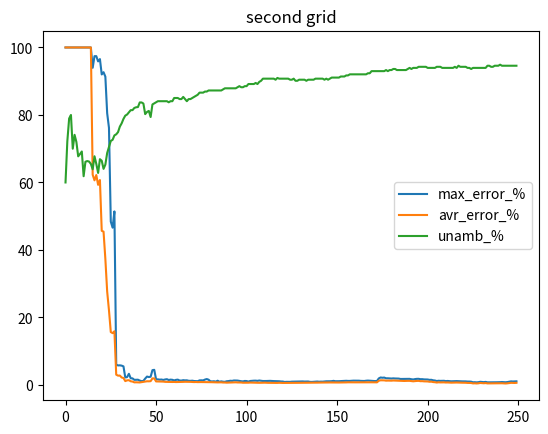

Write the Python code that produced this figure.
# max_err
# acv_err
# unamb

mqtt_max_eqq_1 =  [100,100,100,100,100,100,100,12.25,7.92,3.87,3.99,6.0,4.52,2.99,3.87,4.29,4.7,4.26,4.62,6.41,4.23,3.38,2.79,2.2,2.94,3.04,2.28,2.11,2.2,2.45,2.35,2.12,2.66,2.27,2.23,2.21,1.94,1.82,1.61,1.45,1.41,1.83,1.43,1.42,1.44,1.41,1.37,1.31,1.33,1.3,1.29,1.27,1.47,1.78,1.37,1.28,1.94,1.64,3.48,3.11,4.37,3.93,3.81,4.28,3.99,4.25,4.75,5.14,5.03,4.72,4.74,4.42,4.07,3.72,3.55,3.21,2.99,2.84,2.53,2.75,2.62,2.26,1.78,1.9,2.01,2.09,2.33,2.63,2.75,2.53,2.15,2.48,3.36,3.03,2.87,3.02,3.0,3.04,2.79,2.84,2.67,3.11,2.8,2.52,2.28,2.0,1.81,1.7,1.48,1.74,1.55,1.64,1.46,1.23,1.08,1.26,1.47,1.65,1.56,1.76,1.91,1.97,2.01,1.94,1.7,1.65,1.4,1.15,1.35,1.29,1.49,1.76,1.61,1.66,1.72,1.9,2.14,1.96,1.65,1.56,1.92,1.77,1.66,1.37,1.44,1.41,1.58,1.33,1.18,1.28,1.38,1.17,1.14,1.25,1.4,1.22,1.08,1.09,1.34,1.2,1.09,1.19,1.06,1.07,1.07,1.06,1.06,1.06,1.05,1.05,1.05,1.05,1.05,1.04,1.03,1.02,1.03,1.03,1.05,1.04,1.04,1.04,1.05,1.05,1.06,1.06,1.07,1.07,1.07,1.08,1.07,1.08,1.07,1.06,1.06,1.06,1.06,1.05,1.05,1.03,1.03,1.02,1.14,1.16,1.36,1.18,1.26,1.16,1.35,1.52,1.41,1.46,1.4,1.47,1.59,1.65,1.73,1.8,1.72,1.66,1.65,1.75,1.69,1.72,1.56,1.6,1.7,1.62,1.62,1.61,1.65,1.86,2.01,1.93,2.16,2.11,2.03,1.93,1.85,1.78,1.66,1.67,1.64,1.76,1.77,1.67,1.55,1.59,1.51,1.46]
mqtt_avr_err_1 = [100,100,100,100,100,100,100,9.232,4.548,2.572,2.592,3.512,2.89,2.27,2.606,2.616,2.754,2.502,2.6879999999999997,3.42,2.404,2.148,1.97,1.672,2.074,2.084,1.724,1.472,1.2,1.066,1.292,1.348,1.596,1.506,1.408,0.91,1.1219999999999999,1.178,1.276,0.994,0.918,1.3519999999999999,1.158,1.068,0.946,0.708,0.644,0.56,0.586,0.562,0.582,0.764,1.084,1.242,1.08,1.056,1.322,1.184,1.998,1.8299999999999998,2.394,2.212,2.112,2.338,2.206,2.322,2.4859999999999998,2.634,2.56,2.4419999999999997,2.412,2.306,2.166,2.04,1.936,1.754,1.658,1.574,1.428,1.522,1.476,1.3559999999999999,1.158,1.19,1.242,1.294,1.376,1.474,1.528,1.432,1.268,1.3960000000000001,1.786,1.656,1.616,1.654,1.6380000000000001,1.64,1.538,1.556,1.482,1.682,1.534,1.4220000000000002,1.318,1.184,1.104,1.064,0.98,1.084,0.994,1.028,0.9460000000000001,0.822,0.704,0.832,0.9440000000000001,1.026,0.99,1.068,1.134,1.17,1.182,1.144,1.03,1.014,0.912,0.786,0.872,0.848,0.942,1.066,0.992,1.016,1.048,1.1280000000000001,1.238,1.164,1.022,0.984,1.146,1.098,1.064,0.934,0.96,0.954,1.026,0.906,0.854,0.928,0.982,0.896,0.882,0.9359999999999999,1.008,0.926,0.8360000000000001,0.866,0.992,0.922,0.872,0.9179999999999999,0.8460000000000001,0.796,0.812,0.868,0.852,0.734,0.744,0.702,0.668,0.654,0.762,0.654,0.5780000000000001,0.56,0.558,0.526,0.47800000000000004,0.462,0.64,0.612,0.5640000000000001,0.5720000000000001,0.63,0.624,0.588,0.716,0.736,0.6940000000000001,0.602,0.578,0.542,0.528,0.554,0.476,0.542,0.704,0.722,0.744,0.728,0.806,0.87,0.868,0.958,0.876,0.918,0.884,0.97,1.052,1.0,1.038,1.016,1.042,1.094,1.116,1.168,1.214,1.19,1.172,1.188,1.224,1.206,1.214,1.1340000000000001,1.1660000000000001,1.196,1.172,1.178,1.174,1.186,1.276,1.3459999999999999,1.318,1.422,1.4,1.3699999999999999,1.324,1.296,1.268,1.216,1.226,1.222,1.274,1.274,1.204,1.1540000000000001,1.1640000000000001,1.1280000000000001,1.1059999999999999]
mqtt_uanmb_1 = [83.33,68.57,70.21,72.06,73.42,77.42,85.22,86.86,90.74,95.11,97.28,97.28,97.28,97.96,99.46,78.57,78.57,78.57,78.57,78.57,78.57,78.57,78.57,78.57,78.57,78.57,78.57,78.57,78.57,78.57,78.57,78.57,78.57,78.57,78.57,78.57,79.08,79.08,79.08,79.08,79.08,79.08,79.08,79.08,79.08,79.08,79.08,79.08,79.08,78.57,78.57,78.57,78.57,78.57,78.57,78.57,78.57,78.57,79.59,79.59,79.59,79.08,78.57,78.57,79.59,79.59,79.59,80.61,80.61,80.61,80.61,80.61,80.61,80.61,80.61,80.61,80.61,80.61,80.61,80.61,80.61,80.61,80.61,80.61,80.61,80.61,80.61,80.61,80.61,80.61,80.61,80.61,81.12,81.12,81.12,81.12,81.12,80.61,80.61,81.12,81.63,81.63,81.63,81.63,81.63,81.12,81.12,80.61,81.12,81.12,81.12,81.12,81.12,81.12,81.12,81.12,81.12,81.12,81.12,81.12,81.12,81.12,81.12,81.12,81.12,80.61,80.61,80.61,80.61,80.61,80.61,80.61,80.1,80.1,80.1,80.1,80.1,80.1,80.1,80.1,80.1,80.1,80.61,80.1,81.12,81.12,81.12,81.63,81.63,81.63,81.63,81.63,81.63,82.14,81.63,81.63,81.63,81.63,81.63,81.63,81.63,81.63,81.63,81.63,81.63,81.12,81.12,81.12,82.14,82.14,82.14,82.65,82.65,82.65,82.65,82.65,82.65,82.65,82.65,82.65,82.65,82.65,82.65,82.65,82.65,82.65,82.65,82.65,83.16,83.16,83.16,83.16,83.16,83.16,82.65,83.16,83.16,83.16,83.16,83.16,83.16,83.16,83.16,83.16,83.16,83.67,83.67,83.67,83.67,83.67,83.67,83.67,83.67,83.67,83.67,83.16,83.16,83.16,83.67,83.67,83.67,83.67,83.67,83.67,83.67,83.16,83.16,83.67,83.67,83.67,84.18,84.18,84.18,84.18,84.18,84.69,84.18,84.18,83.67,84.69,84.69,85.2,85.71,85.71,85.71,85.71,85.71,85.71,85.71,85.71]

mqtt_max_eqq_2 = [100,100,100,100,100,100,100,9.76,1.89,28.08,6.22,3.56,3.26,3.51,3.12,2.79,2.93,2.61,2.06,2.14,2.17,2.06,2.49,2.2,2.46,2.37,2.61,2.67,2.61,2.67,2.79,2.84,2.8,2.92,3.02,3.01,2.97,3.26,3.21,3.04,2.57,3.15,2.49,2.66,3.59,3.66,3.15,3.55,3.46,3.52,3.72,3.42,3.61,3.14,3.63,3.51,3.32,2.92,3.46,3.61,3.45,3.54,4.12,4.81,4.81,4.53,4.76,4.41,4.79,5.14,5.08,5.31,4.86,4.66,4.08,4.29,4.81,4.43,4.77,4.58,4.58,4.77,4.52,4.36,4.2,4.45,4.29,4.23,4.38,4.57,4.38,4.34,4.29,4.05,4.03,3.83,3.65,3.43,3.33,3.78,3.53,3.55,3.4,3.34,3.06,3.43,3.61,3.61,3.89,3.58,3.4,3.23,2.84,2.57,2.79,2.8,2.9,2.68,2.98,2.76,2.65,2.4,2.13,2.38,2.5,2.53,2.37,2.47,2.46,2.23,2.23,2.35,2.27,2.1,2.1,1.86,1.83,1.93,2.07,1.76,1.9,1.63,1.65,1.52,1.53,1.93,1.82,1.63,1.77,1.57,1.56,1.57,1.56,1.76,1.76,2.02,1.93,1.92,1.77,1.96,1.78,1.72,1.63,1.4,1.63,1.49,1.55,1.64,1.74,1.5,1.8,1.66,1.87,2.05,2.03,2.35,2.29,2.34,2.16,2.05,1.93,1.93,1.83,1.84,1.94,2.17,2.32,2.7,2.56,2.45,2.61,2.63,2.69,2.73,2.56,2.56,2.68,2.53,2.55,2.66,2.7,2.56,2.6,2.68,2.52,2.44,2.34,2.23,2.38,2.34,2.8,2.84,2.7,2.65,2.67,2.73,2.73,2.82,2.79,2.77,2.84,2.78,2.82,2.9,2.83,2.82,2.9,2.81,2.7,2.7,2.64,2.57,2.5,2.58,2.5,2.61,2.59,2.71,2.72,2.67,2.64,2.76,2.77,2.75,2.72,2.74,2.68,2.6,2.53,2.49]
mqtt_avr_err_2 = [ 100,100,100,100,100,100,100,6.438,0.984,9.953999999999999,3.312,2.216,1.238,1.426,1.19,1.204,1.62,1.6139999999999999,1.214,1.252,1.03,0.9480000000000001,1.4320000000000002,1.368,1.228,1.086,0.95,1.1159999999999999,1.028,1.31,1.236,1.5899999999999999,1.1139999999999999,1.25,1.354,1.462,1.9100000000000001,2.152,2.002,1.8900000000000001,1.97,2.2439999999999998,1.976,2.048,2.452,2.536,2.332,2.454,2.452,2.5060000000000002,2.552,2.366,2.294,2.24,2.436,2.46,2.316,2.064,2.32,2.422,2.328,2.314,2.548,2.846,2.856,2.7439999999999998,2.854,2.634,2.736,2.868,2.8779999999999997,2.952,2.726,2.64,2.38,2.474,2.686,2.518,2.638,2.5100000000000002,2.518,2.606,2.4699999999999998,2.37,2.284,2.426,2.346,2.3280000000000003,2.368,2.45,2.368,2.36,2.328,2.252,2.2520000000000002,2.116,2.082,1.976,1.97,2.178,2.038,2.054,2.004,1.966,1.832,2.002,2.09,2.096,2.214,2.072,1.974,1.882,1.698,1.542,1.6400000000000001,1.652,1.722,1.6059999999999999,1.746,1.6159999999999999,1.5899999999999999,1.466,1.356,1.446,1.304,1.3379999999999999,1.262,1.302,1.322,1.22,1.224,1.294,1.416,1.324,1.3439999999999999,1.248,1.22,1.256,1.3119999999999998,1.182,1.26,1.1239999999999999,1.128,1.084,1.124,1.316,1.26,1.17,1.226,1.102,1.1,1.11,1.106,1.19,1.19,1.31,1.274,1.272,1.214,1.278,1.198,1.182,1.128,1.036,1.154,1.076,1.104,1.14,1.18,1.068,1.188,1.1159999999999999,1.216,1.3179999999999998,1.296,1.438,1.412,1.42,1.34,1.286,1.232,1.228,0.996,1.002,1.054,1.164,1.24,1.402,1.342,1.294,1.3599999999999999,1.3679999999999999,1.39,1.416,1.336,1.332,1.3840000000000001,1.314,1.3439999999999999,1.398,1.42,1.368,1.3940000000000001,1.426,1.352,1.316,1.262,1.22,1.28,1.264,1.474,1.5,1.4460000000000002,1.426,1.426,1.452,1.452,1.5,1.482,1.482,1.51,1.478,1.492,1.526,1.494,1.49,1.518,1.47,1.422,1.424,1.4020000000000001,1.3659999999999999,1.328,1.364,1.324,1.3760000000000001,1.368,1.416,1.42,1.396,1.3840000000000001,1.436,1.44,1.43,1.4100000000000001,1.4180000000000001,1.4000000000000001,1.36,1.3359999999999999,1.316]
mqtt_uanmb_2 = [83.33,79.41,73.91,74.14,75.0,78.49,84.48,89.13,91.36,95.65,96.2,98.37,98.37,99.46,99.46,99.46,100.0,100.0,99.46,78.06,78.57,78.57,78.57,78.57,78.57,78.57,78.57,78.57,78.57,78.57,78.57,78.57,78.57,78.57,78.57,78.57,79.08,78.57,78.57,78.57,78.57,78.57,78.57,78.57,78.57,78.57,78.57,78.57,78.57,78.57,78.57,78.57,78.57,78.57,78.57,78.57,78.57,78.57,79.08,79.08,79.59,79.08,79.59,79.59,79.59,79.59,79.59,79.59,79.59,79.59,79.59,79.59,79.59,79.59,79.59,79.59,79.59,79.59,80.1,80.1,80.1,80.1,80.1,80.1,80.1,80.1,79.59,80.1,80.1,80.1,80.1,80.1,80.1,80.1,80.1,80.1,80.1,80.1,80.1,80.1,80.1,80.1,80.1,80.1,80.1,80.1,80.1,80.1,80.1,80.1,80.1,80.1,80.1,80.1,80.1,80.1,80.1,80.1,80.61,80.61,80.61,80.61,80.61,81.12,81.12,81.12,81.12,81.12,81.12,81.12,81.12,80.61,80.61,80.61,80.61,80.1,80.1,80.1,80.1,80.1,80.1,80.1,80.1,80.1,80.1,80.1,80.1,80.1,80.1,80.1,80.1,80.61,81.12,81.12,81.12,81.12,81.12,81.12,81.12,81.12,81.12,81.12,81.12,81.12,81.12,81.12,81.12,81.12,81.12,81.12,81.12,81.12,81.12,81.12,82.14,82.14,82.14,82.14,81.63,81.63,81.63,82.14,82.14,82.14,82.14,82.14,82.65,82.14,82.14,82.14,82.14,82.14,82.14,82.14,82.14,82.65,82.65,82.65,82.14,82.14,82.14,82.14,82.14,81.63,81.63,81.63,82.14,82.14,82.65,82.65,83.16,83.16,83.16,83.16,83.16,83.16,83.16,83.16,83.16,82.65,82.65,82.65,82.65,83.16,83.16,83.16,82.65,82.65,82.65,82.65,82.65,82.65,82.65,82.65,83.16,83.16,83.16,83.16,83.16,83.16,83.16,83.16,83.16,83.16,82.65,82.65,82.65,82.65,82.65,82.65]

second_grid_max_err1 = [100,100,100,100,100,100,100,100,100,100,100,100,100,97.43,93.46,85.46,42.15,24.14,22.72,18.37,17.29,19.52,19.32,16.22,16.41,16.87,16.86,17.05,17.1,17.31,17.2,0.74,0.71,0.77,0.8,0.63,0.65,0.71,0.68,0.75,0.69,0.78,0.6,0.64,0.73,0.72,4.92,4.59,4.53,4.55,4.47,1.28,1.46,1.39,1.57,2.48,2.47,2.08,2.1,1.9,1.14,1.28,0.89,0.94,5.16,5.21,5.2,5.16,5.15,5.48,4.9,4.84,4.91,5.14,5.11,5.15,5.15,5.1,5.37,5.36,5.31,5.27,5.32,5.27,5.21,5.22,5.17,5.19,5.15,5.14,5.11,5.25,5.2,5.4,5.39,5.34,5.36,5.29,5.29,5.28,5.29,0.47,0.46,0.46,0.41,0.41,0.43,0.38,0.39,0.42,0.41,0.42,0.46,0.41,0.4,0.43,0.53,0.48,0.51,0.55,0.52,0.61,0.45,0.47,0.47,0.3,0.26,0.31,0.4,0.33,0.24,0.27,0.2,0.27,0.21,0.28,0.3,0.36,0.42,0.34,0.5,0.65,0.57,0.44,0.62,0.7,0.69,0.61,0.49,0.46,0.55,0.47,0.4,0.43,0.49,0.41,0.41,0.4,0.43,0.35,0.33,0.39,0.46,0.48,0.51,0.57,0.49,0.61,0.58,0.6,0.57,0.48,0.65,0.54,0.52,0.57,0.62,0.57,0.75,0.72,0.65,0.66,0.6,0.55,0.52,0.48,0.49,0.54,0.52,0.51,0.55,0.4,0.37,0.38,0.48,0.65,0.67,0.64,0.67,0.64,0.66,0.78,0.69,0.64,0.63,0.55,0.53,0.61,0.59,0.56,0.56,0.57,0.58,0.64,0.57,0.6,0.7,0.64,0.5,0.48,0.41,0.41,0.47,0.45,0.45,0.42,0.33,0.36,0.37,0.4,0.39,0.35,0.34,0.36,0.31,0.34,0.35,0.32,0.41,0.46,0.4,0.41,0.43,0.39,0.34,0.41,0.48,0.54,0.43,0.37]
second_grid_avr_err_1 = [100,100,100,100,100,100,100,100,100,100,100,100,100,66.4425,58.0325,40.832499999999996,20.5425,10.545,10.945,10.030000000000001,7.035,10.91,10.6475,5.755,5.78,6.0075,5.4275,5.455,5.4350000000000005,5.52,5.6325,0.5825,0.5625,0.495,0.5225,0.505,0.5,0.5125,0.47750000000000004,0.51,0.51,0.4625,0.355,0.34500000000000003,0.4025,0.4025,1.765,1.8175,1.74,1.6075,1.6375,0.84,0.8825,0.8674999999999999,0.895,1.19,1.165,1.0050000000000001,1.02,0.9375,0.6375,0.7050000000000001,0.5125,0.53,1.8,1.7575,1.6975,1.625,1.7125000000000001,1.7950000000000002,1.705,1.665,1.53,1.5725,1.5550000000000002,1.51,1.52,1.4849999999999999,1.47,1.435,1.4224999999999999,1.4175,1.4075,1.3975,1.41,1.3975,1.365,1.4025,1.3900000000000001,1.3824999999999998,1.35,1.46,1.4200000000000002,1.4975,1.4874999999999998,1.4575,1.4575,1.4425000000000001,1.4575,1.4375,1.485,0.3075,0.3325,0.33,0.2475,0.265,0.31,0.2325,0.2625,0.27,0.24,0.2625,0.315,0.22,0.2225,0.3075,0.355,0.3175,0.325,0.3325,0.315,0.335,0.2625,0.2675,0.2675,0.19,0.1675,0.185,0.21000000000000002,0.195,0.16999999999999998,0.175,0.1575,0.17,0.165,0.17,0.18,0.19,0.1925,0.17250000000000001,0.24,0.335,0.3125,0.23500000000000001,0.3075,0.3325,0.33999999999999997,0.28,0.24,0.20500000000000002,0.24000000000000002,0.2025,0.1875,0.185,0.1875,0.16749999999999998,0.1825,0.1875,0.1925,0.1825,0.185,0.20750000000000002,0.2275,0.235,0.255,0.27999999999999997,0.2575,0.3275,0.295,0.3075,0.3025,0.26,0.3525,0.29000000000000004,0.2775,0.2975,0.315,0.26999999999999996,0.35250000000000004,0.33749999999999997,0.28750000000000003,0.28500000000000003,0.265,0.24500000000000002,0.2275,0.21,0.2175,0.2275,0.2325,0.23500000000000001,0.24250000000000002,0.21500000000000002,0.2075,0.1975,0.21,0.2975,0.315,0.3075,0.315,0.3075,0.3275,0.3775,0.33249999999999996,0.3275,0.315,0.28500000000000003,0.275,0.3125,0.2975,0.2725,0.2725,0.285,0.27249999999999996,0.325,0.2925,0.3075,0.3475,0.32,0.255,0.245,0.215,0.2225,0.22999999999999998,0.2225,0.2225,0.21,0.1925,0.185,0.195,0.22,0.2075,0.1825,0.1875,0.1925,0.175,0.185,0.1825,0.175,0.195,0.20750000000000002,0.185,0.1975,0.21,0.195,0.17750000000000002,0.19499999999999998,0.2225,0.24000000000000002,0.20249999999999999,0.195]
second_grid_unamb_1 = [60.0,77.78,71.05,76.36,73.61,79.07,70.43,66.67,74.12,66.85,71.2,71.01,71.75,70.28,67.55,70.8,73.08,72.88,74.51,76.22,76.43,78.83,79.8,79.94,80.78,81.43,82.74,82.74,83.06,84.04,84.08,85.02,85.03,85.34,85.99,85.67,85.67,86.32,84.08,84.39,88.85,87.95,85.67,85.67,85.67,86.62,86.94,86.94,87.26,87.26,87.58,87.9,87.9,88.22,88.54,88.54,88.54,88.85,88.85,88.85,88.85,88.85,88.85,89.17,89.49,89.49,89.49,89.49,89.81,90.13,90.45,90.45,90.45,90.45,90.45,90.45,90.45,90.45,90.45,90.45,90.45,90.13,88.51,90.45,90.45,90.45,90.45,90.45,90.45,90.45,90.45,90.45,90.45,90.76,90.76,90.45,91.28,91.08,91.08,91.08,91.08,91.08,90.76,91.08,91.08,91.08,91.08,91.4,91.4,91.4,91.4,91.4,91.4,91.4,91.4,91.4,91.08,91.08,91.08,91.08,91.4,91.4,91.72,91.72,91.72,91.72,91.72,91.72,92.04,92.04,92.36,92.04,92.04,92.04,92.36,92.04,92.04,92.04,92.04,92.68,92.68,92.36,92.68,92.68,92.68,92.68,92.68,92.68,92.68,92.68,92.68,92.68,92.36,90.74,92.68,92.99,92.99,92.99,92.99,92.99,92.68,92.99,93.31,93.31,93.31,93.31,92.99,92.99,92.99,92.99,92.68,92.99,92.68,92.68,91.36,92.68,92.68,92.68,92.68,92.68,92.68,92.68,92.36,92.36,92.68,92.99,92.68,92.99,92.99,92.99,92.99,92.99,92.99,93.31,92.99,93.31,93.31,93.31,93.31,92.99,93.31,93.31,93.31,93.63,93.63,93.63,93.31,93.63,93.95,93.95,93.95,94.27,94.27,94.27,93.95,94.27,94.27,94.59,94.59,94.59,94.59,94.59,94.59,94.59,94.27,94.27,94.27,94.27,94.27,94.59,94.59,94.59,94.59,94.59,94.9,94.59,94.59,94.59,94.59,94.59,94.59,94.59,94.59,94.59,94.9,94.9,94.9,94.9,94.9,94.9]

second_grid_max_err_2 = [100,100,100,100,100,100,100,100,100,100,100,100,100,100,100,93.98,97.43,97.43,95.88,96.56,92.01,92.67,91.36,80.52,76.18,48.4,46.6,51.42,6.01,5.78,5.81,5.72,5.5,2.22,2.32,3.3,1.98,1.94,1.51,1.53,1.55,1.29,1.12,1.2,1.89,2.48,2.34,2.43,4.38,4.48,1.67,1.65,1.57,1.6,1.48,1.62,1.7,1.46,1.57,1.52,1.33,1.5,1.57,1.31,1.29,1.41,1.35,1.37,1.23,1.21,1.26,1.16,1.12,1.11,1.35,1.37,1.34,1.59,1.74,1.55,1.07,1.05,1.09,0.98,1.25,0.94,1.06,0.96,0.92,1.09,1.14,1.24,1.2,1.32,1.31,1.29,1.18,1.1,1.05,1.18,1.15,0.99,1.17,1.23,1.26,1.27,1.21,1.31,1.24,1.16,1.15,1.17,1.2,1.21,1.16,1.14,1.13,1.12,1.09,1.02,1.01,0.88,0.92,0.9,0.91,0.97,0.98,0.97,0.97,0.99,1.0,1.04,1.0,1.02,1.02,0.91,0.89,0.92,0.96,1.01,0.95,0.98,0.97,1.04,1.08,1.08,1.09,1.12,1.21,1.1,1.09,1.11,1.14,1.14,1.19,1.23,1.19,1.19,1.24,1.27,1.28,1.26,1.26,1.2,1.2,1.17,1.25,1.29,1.25,1.21,1.19,1.14,1.18,1.93,2.21,2.13,2.18,1.97,1.97,1.93,1.9,1.95,1.91,1.91,1.88,1.77,1.77,1.75,1.77,1.78,1.8,1.69,1.62,1.73,1.8,1.81,1.7,1.71,1.64,1.63,1.61,1.5,1.52,1.37,1.31,1.16,1.24,1.2,1.23,1.23,1.13,1.18,1.13,1.08,1.11,1.12,1.14,1.11,1.05,1.06,1.06,1.05,1.0,1.0,0.96,0.79,0.81,0.76,0.81,0.93,0.89,0.83,0.9,0.77,0.78,0.81,0.78,0.84,0.79,0.79,0.82,0.86,0.83,0.79,0.85,0.96,1.06,1.02,1.03,1.07]
second_grid_avr_err_2 = [100,100,100,100,100,100,100,100,100,100,100,100,100,100,100,62.2975,60.6325,62.205000000000005,59.2925,60.722500000000004,45.675,45.425,37.335,27.685,22.1,15.67,15.345,15.9075,3.045,2.7525,2.7849999999999997,2.1999999999999997,2.06,1.1400000000000001,1.355,1.4024999999999999,1.0825,1.0025,0.765,0.7825,0.765,0.74,0.835,0.9025,0.9975,1.0875,1.0725,1.115,1.9275,1.9400000000000002,1.0425,1.03,1.0025,1.0125,0.9924999999999999,0.9175,0.9149999999999999,0.8925,0.87,0.875,0.8925,0.855,0.8625,0.875,0.9,0.9099999999999999,0.9375,0.93,0.9175,0.91,0.8674999999999999,0.85,0.8700000000000001,0.8350000000000001,0.855,0.8525,0.8475,0.8675,0.845,0.81,0.8025,0.8075,0.7775000000000001,0.77,0.7525000000000001,0.775,0.775,0.7175,0.7175,0.675,0.7,0.7375,0.7275,0.78,0.7775,0.735,0.7425,0.72,0.6525,0.65,0.6749999999999999,0.665,0.705,0.6849999999999999,0.645,0.625,0.6175,0.6325,0.6275000000000001,0.655,0.6725,0.64,0.625,0.6125,0.595,0.6,0.6074999999999999,0.605,0.6375000000000001,0.6,0.5925,0.6,0.6224999999999999,0.6074999999999999,0.6275,0.6475,0.6575,0.66,0.67,0.645,0.635,0.6375,0.64,0.64,0.6425,0.6575,0.6799999999999999,0.6575,0.6699999999999999,0.6825,0.7050000000000001,0.7025,0.6925,0.715,0.73,0.725,0.7325,0.7275,0.7374999999999999,0.7175,0.7275,0.7175,0.7374999999999999,0.7374999999999999,0.74,0.7525,0.7825,0.7725,0.7875,0.7825,0.77,0.775,0.77,0.7725,0.78,0.77,0.7675,0.7925,0.8,0.785,0.78,0.7775,0.77,1.2425,1.3775,1.3575,1.3575,1.265,1.2874999999999999,1.2725,1.2625,1.3125,1.29,1.2974999999999999,1.2775,1.19,1.1875,1.1775,1.205,1.215,1.215,1.1475,1.0775000000000001,1.1475,1.19,1.205,1.1125,1.125,1.0625,1.0374999999999999,1.03,0.9425,0.9700000000000001,0.855,0.8075,0.71,0.78,0.75,0.7725,0.7675,0.72,0.7324999999999999,0.695,0.6725,0.7000000000000001,0.7025,0.7175,0.6900000000000001,0.6625,0.6625,0.6575,0.6475,0.6025,0.6,0.58,0.46,0.485,0.44,0.48,0.5875,0.5575,0.5,0.55,0.455,0.4625,0.485,0.46,0.51,0.4625,0.475,0.4875,0.5,0.47,0.4325,0.4775,0.56,0.625,0.595,0.5875,0.625]
second_grid_unamb_2 = [60.0,72.22,78.95,80.0,70.0,74.12,72.0,67.74,68.42,69.18,61.85,66.14,66.34,66.2,65.49,63.9,67.77,65.49,62.83,66.9,66.43,64.03,65.29,68.73,70.57,72.31,72.64,73.94,74.27,74.92,76.55,77.52,78.83,79.8,80.13,80.78,81.43,81.43,82.08,82.28,82.35,83.71,83.71,83.39,80.25,80.89,81.21,79.39,83.12,83.44,83.76,84.08,84.08,84.08,84.08,84.08,84.08,83.76,84.08,84.08,85.03,85.03,85.03,84.71,84.71,85.35,84.71,84.08,84.71,84.71,85.03,85.35,85.67,85.99,86.62,86.62,86.62,86.94,86.94,87.26,87.26,87.26,87.26,87.26,87.26,87.26,87.26,87.58,87.9,87.9,87.9,87.9,87.9,87.9,87.9,88.22,88.54,88.22,88.22,88.54,88.54,89.17,89.17,89.17,89.17,89.49,89.17,89.81,90.13,90.76,90.76,90.76,90.76,90.76,90.76,90.76,90.45,90.97,90.76,90.76,90.76,90.76,90.76,90.76,90.45,90.45,90.76,90.13,90.13,90.45,90.45,90.45,90.45,90.13,90.45,90.45,90.45,90.45,90.76,90.76,90.76,90.76,90.76,90.45,90.76,90.45,90.76,91.08,91.08,91.08,91.08,91.08,91.4,91.4,91.4,91.72,91.72,92.04,92.04,92.04,92.04,92.04,92.04,92.04,92.04,92.04,92.04,92.36,92.36,92.99,92.99,92.99,92.99,92.99,92.99,92.99,92.99,93.31,92.99,93.31,93.31,93.63,93.63,93.31,93.31,93.31,93.31,93.31,93.31,93.63,93.95,93.63,93.95,93.95,93.95,94.27,94.27,94.27,94.27,94.27,93.95,93.95,93.95,93.95,93.95,94.27,94.27,94.27,93.95,93.95,93.95,93.95,93.95,93.95,93.95,94.27,93.95,94.59,94.27,94.27,94.27,94.27,93.95,93.95,93.63,93.95,93.95,93.95,93.95,93.95,93.95,93.95,93.95,94.59,94.59,94.27,94.27,94.59,94.59,94.59,94.9,94.59,94.59,94.59,94.59,94.59,94.59,94.59,94.59,94.59]


second_grid_max_err_3 = [100,100,100,100,100,100,100,100,100,100,100,100,100,100,100,100,100,100,100,100,90.41,90.74,90.48,68.35,37.94,65.4,27.09,16.96,17.02,18.25,18.23,17.02,29.13,29.3,28.79,28.39,26.64,26.0,74.46,74.61,70.84,71.09,71.1,71.65,71.52,71.42,71.42,72.93,72.56,72.46,84.49,84.49,84.59,84.6,84.69,84.69,4.43,4.47,4.45,4.43,4.33,4.37,4.44,4.76,5.19,5.14,5.39,5.61,5.62,5.49,5.34,5.33,5.46,5.47,5.67,5.54,5.58,5.51,5.44,5.59,5.42,4.73,4.66,4.72,4.69,4.64,4.79,4.76,5.11,5.35,5.82,5.73,5.55,5.57,5.57,5.66,5.65,6.26,6.26,6.33,6.25,6.2,6.11,6.11,6.32,6.15,6.13,6.12,6.14,6.13,6.18,6.18,5.83,5.94,5.94,5.98,6.0,6.03,6.02,6.21,6.15,5.64,5.61,6.1,6.1,6.06,6.11,6.26,6.14,6.07,6.01,5.92,5.93,5.95,5.94,5.83,5.33,5.21,5.25,5.15,5.07,5.13,5.21,5.22,5.25,5.2,5.25,5.27,5.24,5.5,5.49,5.56,5.04,5.09,4.63,4.63,4.59,4.6,4.79,4.73,4.29,4.33,4.33,4.55,4.51,4.51,4.47,4.91,4.96,5.02,5.25,5.25,5.35,5.34,5.36,5.32,5.37,5.34,5.42,5.41,5.4,5.4,5.76,4.84,4.81,4.94,4.94,5.12,5.06,5.01,5.08,5.12,5.07,5.26,5.5,5.5,5.55,5.36,5.4,5.42,5.41,5.0,4.95,4.96,5.02,5.08,5.04,5.22,5.23,5.24,5.47,5.09,5.02,5.05,5.04,4.87,5.16,5.18,5.2,5.28,5.26,5.26,5.61,5.65,5.62,5.6,5.65,5.66,5.63,5.27,5.23,5.28,5.25,5.23,5.12,2.27,2.28,5.17,5.21,5.17,2.32,2.58,5.44,2.62,2.64,2.71,2.66,2.63,2.64,2.6]
second_grid_avr_err_3 = [100,100,100,100,100,100,100,100,100,100,100,100,100,100,100,100,100,100,100,100,58.4325,58.6325,58.385000000000005,28.154999999999998,22.125,25.87,13.1875,8.6725,8.215,8.55,9.5825,10.004999999999999,13.0275,13.2925,13.225,13.1675,12.93,12.81,28.014999999999997,28.015,23.8675,23.810000000000002,23.81,23.9025,23.91,23.9175,23.875,24.26,24.3075,24.287499999999998,25.6775,25.645,25.905,25.9425,26.115,26.0975,1.6175,1.755,1.725,1.7274999999999998,1.6775,1.67,1.6775,1.8125,1.965,1.9324999999999999,1.9974999999999998,2.0575,2.035,1.9775,1.9275,2.0275,2.18,2.1375,2.1975,2.13,2.1475,2.135,2.0975,2.2525,2.185,1.9075000000000002,1.8525,1.91,1.8825,1.8575,2.095,2.05,2.1575,2.2475,2.5975,2.5375,2.4625,2.4675000000000002,2.4425,2.4625,2.5100000000000002,2.7175,2.7275,2.835,2.8175,2.765,2.725,2.785,2.845,2.755,2.7425,2.73,2.7925,2.77,2.7575,2.7475,2.605,2.7275,2.7175000000000002,2.73,2.735,2.7225,2.8,2.8575,2.8325,2.6275,2.5875,2.7025,2.6875,2.655,2.6425,2.6875,2.6375,2.5925000000000002,2.53,2.48,2.4475,2.45,2.4475000000000002,2.375,2.1875,2.105,2.12,2.1475,2.1,2.1,2.1075,2.0925,2.09,2.075,2.0925,2.0974999999999997,2.095,2.2325,2.2225,2.21,2.015,2.0225,1.795,1.7875,1.765,1.7574999999999998,1.8225,1.8,1.615,1.725,1.71,1.8225,1.7874999999999999,1.7525,1.7325,1.8425,1.8475,1.9075,1.975,1.965,1.9725,1.945,1.945,1.98,1.97,1.9575,2.0425,2.0225,2.025,2.025,2.105,1.7675,1.75,1.7775,1.7750000000000001,1.8050000000000002,1.78,1.7625,1.7850000000000001,1.81,1.8025,1.8775,1.965,1.9925,1.97,1.9175,1.935,1.9625,1.9525000000000001,1.805,1.7875,1.825,1.8074999999999999,1.86,1.805,1.89,1.8875000000000002,1.875,1.9575,1.8175,1.795,1.8599999999999999,1.855,1.7850000000000001,1.87,1.8624999999999998,1.8625,1.8775,1.8525,1.8625,2.0,2.025,2.0225,2.0425,2.0575,2.0625,2.0675,1.9574999999999998,1.9475,1.9725000000000001,1.96,1.9725000000000001,1.9525000000000001,1.0675000000000001,1.1,2.0125,2.0,1.9925,1.055,1.1300000000000001,2.035,1.1525,1.115,1.165,1.095,1.1025,1.1125,1.09]
second_grid_unamb_3 = [60.0,66.67,70.27,80.0,79.03,66.67,65.71,69.64,65.0,67.11,66.29,68.62,67.01,71.92,71.5,67.86,64.71,64.9,63.89,65.64,63.91,68.42,67.15,65.87,68.23,66.67,68.95,70.92,73.62,75.24,75.9,77.2,77.2,77.52,77.52,78.18,78.5,79.8,80.13,81.11,81.76,81.76,82.41,83.06,83.71,84.36,84.04,83.39,83.71,84.04,84.69,85.02,85.02,85.02,84.69,85.34,85.34,85.99,85.99,85.99,85.99,85.99,86.32,86.64,86.97,87.3,87.3,84.08,84.39,84.39,84.39,84.08,84.08,84.08,84.08,84.08,85.03,85.03,85.03,85.35,85.35,85.35,85.35,85.99,85.99,86.31,86.62,86.62,86.62,86.62,86.62,86.94,86.94,86.94,86.94,87.58,87.58,87.9,87.9,87.9,87.9,87.9,88.22,88.22,88.54,88.54,88.22,88.54,88.54,88.85,88.85,88.85,89.17,89.17,89.49,89.49,89.49,89.81,89.81,89.81,89.81,89.81,89.81,89.81,89.81,90.13,89.81,89.81,89.81,89.81,89.81,89.81,90.13,90.13,90.13,90.13,90.13,90.13,90.45,90.45,90.45,90.45,90.45,90.45,90.45,90.45,90.45,90.45,90.76,90.76,90.76,90.76,90.76,90.76,91.08,91.08,91.08,91.08,91.08,91.08,91.08,91.08,91.08,91.08,91.08,91.08,91.08,91.08,91.08,90.76,90.45,88.54,90.76,91.08,91.08,91.08,91.08,91.08,91.08,91.08,91.4,91.4,91.4,91.72,91.72,91.72,91.72,91.72,91.72,91.72,91.72,91.72,91.4,91.4,91.4,91.72,91.72,91.72,91.72,91.4,91.4,91.4,91.4,91.4,91.4,91.4,91.4,91.4,91.4,91.4,91.4,91.4,91.72,91.72,91.72,92.04,91.72,91.72,91.72,92.04,92.04,92.04,92.04,92.04,92.04,92.04,92.04,92.04,92.04,92.04,92.04,92.04,92.04,92.04,92.36,92.68,92.36,92.36,92.36,92.99,92.68,92.36,92.99,92.99,93.31,93.31,93.31,93.31,93.31,92.99]


second_grid_max_err_mdp_1 = [100,100,100,100,100,100,100,100,100,100,100,100,100,100,100,100,100,100,100,100,100,100,100,100,100,97.43,97.43,90.84,62.94,62.91,63.98,66.71,66.64,40.93,43.14,43.75,22.0,80.76,83.9,84.84,84.59,83.99,84.62,84.17,85.44,85.34,85.27,79.08,79.17,43.98,37.44,6.73,5.35,3.82,2.69,2.36,2.24,50.86,50.78,57.36,2.49,2.37,2.35,2.22,1.99,70.4,70.51,70.85,1.45,1.34,1.49,1.65,1.47,1.34,1.31,1.22,1.26,1.44,1.47,1.48,1.73,1.83,2.03,1.6,1.47,1.71,1.42,1.21,1.08,1.64,1.37,1.28,2.32,2.64,2.47,2.45,2.23,31.97,32.27,32.15,33.57,33.67,84.09,84.12,84.31,84.35,84.31,84.3,85.35,85.36,85.36,85.36,85.37,85.37,85.37,85.37,85.35,84.36,84.38,84.38,84.38,84.31,84.31,84.27,0.93,29.5,29.61,29.61,28.77,28.43,28.53,28.35,28.21,1.36,1.43,1.44,1.39,6.22,6.22,6.19,6.13,6.02,6.02,5.93,5.89,5.9,5.88,5.89,5.94,5.94,5.91,6.02,5.98,5.96,5.88,5.89,5.82,5.77,5.77,5.77,5.76,5.76,5.8,5.76,5.72,5.74,5.73,5.71,5.72,5.7,5.63,5.68,5.62,5.56,5.53,5.56,5.55,5.49,5.5,5.39,5.28,5.31,5.28,5.69,5.71,5.67,5.65,5.65,5.54,5.44,5.35,5.31,5.32,5.27,5.24,5.2,5.16,5.48,5.47,5.51,5.54,5.49,5.51,5.47,5.49,5.42,5.37,5.38,5.35,5.28,5.26,5.25,5.23,5.2,5.24,5.18,5.19,5.18,5.16,5.14,5.13,5.08,5.06,5.04,5.01,5.0,4.97,4.96,4.95,5.24,5.23,5.18,5.16,5.09,5.06,5.01,5.04,5.03,5.05,5.37,5.35,5.3,5.28,5.31,5.33,5.31,5.27,5.31,5.66,5.66]
second_grid_avr_err_mdp_1 = [100,100,100,100,100,100,100,100,100,100,100,100,100,100,100,100,100,100,100,100,100,100,100,100,100,63.3325,65.7775,54.9275,23.9625,25.217499999999998,32.199999999999996,35.4375,29.517500000000002,23.5125,21.87,22.445,12.545,27.425,25.8425,27.2275,32.205,29.0325,32.825,32.2825,31.4275,30.295,30.2025,27.37,27.4775,14.165,12.7975,3.3625,2.9425,2.3525,1.8025,1.5325,1.6675,14.0725,14.17,15.655,2.065,1.585,1.57,1.57,1.175,17.990000000000002,18.1125,18.07,1.035,0.9875,1.0325,1.0975,1.055,0.92,0.8624999999999999,0.78,0.89,1.0175,1.095,1.12,1.3775,1.3725,1.56,0.725,0.6025,0.6325,0.6,0.585,0.5575,0.6475,0.5225000000000001,0.4975,0.7525,0.8575,0.8350000000000001,0.8475,0.78,8.219999999999999,8.315000000000001,8.3325,8.6425,11.11,24.5,24.5975,24.657500000000002,24.7425,24.68,24.6575,25.325,25.4125,25.482499999999998,25.5325,25.565,25.4475,25.477500000000003,25.545,25.32,24.7625,24.805,24.862499999999997,24.8475,24.68,24.69,24.732499999999998,0.47000000000000003,7.5975,7.625,7.6225,7.415,7.545,7.5600000000000005,7.550000000000001,7.49,0.74,0.73,0.7175,0.745,2.205,2.2375,2.27,2.275,2.2475,2.2175,2.255,2.2375,2.2375000000000003,2.225,2.205,2.1975000000000002,2.1825,2.255,2.3625,2.3475,2.3475,2.2875,2.3175,2.39,2.36,2.3325,2.295,2.3375,2.35,2.3575,2.36,2.3125,2.3425000000000002,2.42,2.3375,2.33,2.27,2.23,2.1475,2.1575,2.1475,2.17,2.1174999999999997,2.105,2.1,2.09,2.1075,2.1350000000000002,2.1125,2.1325000000000003,2.215,2.1875,2.26,2.2725,2.2125,2.2,2.21,2.1625,2.155,2.12,2.08,2.0925000000000002,2.0775,2.095,2.15,2.185,2.1774999999999998,2.205,2.21,2.2125,2.2675,2.2,2.18,2.15,2.13,2.15,2.1075,2.0875,2.12,2.14,2.1175,2.1075,2.1525,2.185,2.1799999999999997,2.1675,2.19,2.215,2.2475,2.2475,2.2225,2.21,2.1925,2.1925,2.185,2.1975000000000002,2.245,2.2975000000000003,2.2625,2.2825,2.2975,2.3375,2.3024999999999998,2.2575,2.2775,2.3,2.365,2.38,2.3674999999999997,2.3875,2.3449999999999998,2.305,2.3125,2.3049999999999997,2.2475,2.2875,2.3225000000000002]
second_grid_unamb_mdp_1 = [80.0,74.29,77.59,82.28,72.28,73.83,69.84,72.54,70.2,75.62,77.5,79.04,75.28,58.46,62.56,65.2,71.81,73.68,75.95,74.39,73.18,74.55,68.44,73.31,74.78,75.7,70.35,68.13,71.83,72.03,73.4,73.22,76.6,75.23,75.69,76.59,77.1,76.51,77.85,76.79,71.01,76.29,79.57,80.86,80.0,79.92,81.42,77.44,78.46,79.47,80.28,80.89,81.5,82.11,82.32,82.52,83.13,83.54,83.94,84.96,85.16,85.57,86.38,86.99,86.59,86.99,86.99,86.14,86.55,86.75,87.15,87.15,88.15,88.35,88.35,88.55,88.76,88.76,89.16,89.36,89.38,89.78,90.18,90.38,90.58,90.58,90.58,90.58,90.98,91.38,91.58,91.58,89.88,90.08,90.28,91.07,91.07,91.07,91.27,91.67,91.67,87.52,87.52,88.11,88.11,88.11,88.11,88.3,88.5,88.5,88.69,88.69,89.11,89.3,88.91,88.91,89.3,89.3,89.3,89.3,89.3,89.3,89.3,89.3,89.3,89.3,89.69,89.69,90.08,90.08,90.08,90.08,90.08,90.08,90.08,90.08,90.08,90.08,90.08,90.27,90.27,90.66,86.83,87.02,87.21,87.4,87.6,87.98,88.17,88.17,87.98,88.17,88.17,88.17,88.36,88.55,88.55,88.55,88.55,88.55,88.55,88.74,88.74,88.55,88.74,88.74,89.12,89.12,89.12,89.5,89.5,89.5,89.31,89.31,89.31,89.31,89.31,89.31,89.31,89.31,89.31,89.5,89.5,89.69,89.89,89.69,89.69,89.69,89.69,89.69,89.69,89.69,89.69,89.89,89.89,89.89,89.89,89.89,89.89,89.89,89.89,89.89,92.37,92.61,92.61,92.61,92.61,92.61,92.61,92.61,92.61,92.61,92.8,92.8,92.8,92.8,93.0,93.0,93.0,93.0,93.0,93.0,93.0,93.0,93.0,92.8,92.94,93.19,93.19,93.19,93.19,93.39,93.39,93.39,93.39,93.39,93.39,93.39,93.39,93.39,93.58,93.39,93.97,93.97,93.97,93.97,93.77,93.77,93.77,93.77]

second_grid_max_err_mdp_2 = [100,100,100,100,100,100,100,100,100,100,100,100,100,100,100,100,100,100,100,100,100,97.43,97.43,81.02,82.12,90.06,87.85,77.77,55.47,80.41,71.61,70.24,63.23,63.43,65.83,64.43,64.26,61.59,62.82,62.9,60.64,59.49,59.59,59.61,59.61,58.67,57.58,58.2,5.67,5.21,5.06,4.63,4.91,5.2,4.66,4.27,4.42,4.08,4.32,4.66,4.68,4.53,4.12,4.6,4.37,4.31,4.1,3.87,4.35,4.54,4.59,4.75,4.72,3.31,3.11,2.85,2.76,2.41,2.24,3.6,3.51,3.49,3.6,3.57,3.57,3.69,3.74,3.64,3.58,3.56,3.46,3.4,3.34,3.3,3.36,3.19,3.23,3.21,3.29,3.21,3.4,3.42,3.39,3.33,3.29,3.24,3.88,3.92,4.06,4.05,4.08,4.05,4.04,3.93,4.08,4.17,4.29,4.28,4.3,4.38,4.54,4.59,4.55,4.66,4.62,4.78,4.71,4.73,4.72,4.8,4.74,4.81,4.85,4.96,4.97,4.93,4.89,4.9,4.9,4.88,4.77,4.76,4.83,4.81,4.77,4.73,4.66,4.61,4.58,4.52,4.44,4.35,4.35,4.38,4.42,4.3,4.38,4.32,4.35,4.37,4.39,4.44,4.47,4.32,4.3,4.31,4.31,4.28,5.13,5.19,5.23,5.24,5.23,5.23,5.23,5.16,5.16,5.21,5.32,5.29,5.32,5.47,5.42,5.4,5.54,5.59,5.52,1.74,0.6,0.59,0.58,0.59,60.12,60.62,1.07,1.27,0.58,0.56,0.76,0.88,0.76,0.71,0.94,0.79,0.67,0.91,0.98,0.85,0.76,0.74,0.73,0.67,0.64,0.7,0.81,0.9,0.87,0.97,0.89,1.0,0.93,0.96,1.04,1.15,1.1,1.09,1.11,1.09,1.07,1.14,1.13,1.03,0.96,0.87,0.85,1.07,1.01,0.95,0.9,0.83,1.02,0.87,0.75,0.7,0.67,1.53,0.9,0.83,0.78,0.97]
second_grid_avr_err_mdp_2 = [100,100,100,100,100,100,100,100,100,100,100,100,100,100,100,100,100,100,100,100,100,61.695,66.6725,54.12,39.347500000000004,42.305,37.8925,26.1875,26.7275,34.762499999999996,34.05,38.72,36.715,28.905,23.6325,22.150000000000002,22.365000000000002,20.5425,21.535,21.265,16.767500000000002,16.5425,16.575,16.445,16.5625,16.3325,15.9725,16.075,2.985,2.8025,2.1599999999999997,1.89,1.7650000000000001,1.8125,1.705,1.3224999999999998,1.3675,1.185,1.23,1.3,1.2925,1.615,1.5875000000000001,1.67,1.55,1.595,1.4675,1.6125,2.215,2.3375,2.5225,2.54,2.455,1.7725,1.825,1.5775,1.3775,1.22,1.1400000000000001,1.5050000000000001,1.42,1.4125,1.505,1.5,1.52,1.5625,1.58,1.4975,1.3825,1.36,1.195,1.0375,1.085,1.02,1.09,1.155,1.12,1.2675,1.2825,1.28,1.0725,1.205,1.2925,1.28,1.2675,1.2925,1.4,1.33,1.3275,1.3225,1.3225,1.325,1.3125,1.335,1.5050000000000001,1.47,1.41,1.385,1.3675,1.4075,1.51,1.5425,1.4825,1.5975000000000001,1.5350000000000001,1.6800000000000002,1.575,1.57,1.5725,1.5699999999999998,1.53,1.6024999999999998,1.6749999999999998,1.705,1.7275,1.6624999999999999,1.5775,1.5750000000000002,1.53,1.5,1.4474999999999998,1.4425,1.4925,1.505,1.4725,1.4300000000000002,1.3900000000000001,1.36,1.33,1.2674999999999998,1.26,1.2374999999999998,1.22,1.23,1.24,1.205,1.2349999999999999,1.2175,1.2225,1.2275,1.2525,1.2825000000000002,1.29,1.25,1.26,1.315,1.3375,1.3425,1.54,1.5425,1.5525,1.5225,1.5050000000000001,1.5075,1.485,1.46,1.46,1.4725,1.49,1.4875,1.5150000000000001,1.555,1.53,1.5025000000000002,1.5375,1.57,1.5299999999999998,0.595,0.305,0.295,0.285,0.285,16.2025,16.419999999999998,0.435,0.4775,0.3575,0.385,0.505,0.5075,0.4775,0.46499999999999997,0.57,0.4925,0.44000000000000006,0.385,0.3475,0.325,0.28,0.285,0.345,0.3425,0.355,0.365,0.36,0.3725,0.3725,0.355,0.3,0.3325,0.3025,0.31,0.305,0.3075,0.335,0.3325,0.36750000000000005,0.35000000000000003,0.3775,0.43,0.4225,0.405,0.4125,0.36,0.4,0.435,0.355,0.32,0.2925,0.295,0.3575,0.335,0.275,0.255,0.23500000000000001,0.595,0.3275,0.385,0.395,0.445]
second_grid_unamb_mdp_2 = [80.0,71.43,70.97,73.75,73.0,66.67,59.44,64.24,69.81,67.43,64.1,64.84,72.52,74.37,72.84,69.85,68.44,72.26,70.99,71.39,72.36,68.88,74.67,75.73,75.82,72.3,74.24,77.39,77.05,73.17,77.37,78.85,76.05,77.05,72.5,79.61,81.44,82.24,82.63,83.23,83.03,83.43,83.63,83.63,83.83,82.84,84.22,85.4,85.8,86.79,87.57,88.36,89.55,89.55,90.34,90.34,90.53,90.53,90.73,90.93,91.12,91.12,91.32,91.32,91.32,91.72,91.72,91.91,92.31,92.5,92.31,92.31,92.5,93.1,93.1,93.1,93.49,93.29,92.25,93.69,93.69,93.89,93.89,93.89,93.89,93.89,93.89,94.08,89.65,89.65,89.45,91.35,93.58,94.67,94.67,94.87,94.87,94.87,94.87,94.87,94.87,94.87,94.87,94.87,94.87,95.07,95.07,95.07,95.07,95.07,95.07,95.07,95.07,95.07,95.07,95.07,95.07,95.07,95.07,95.07,95.07,95.07,95.07,95.07,95.07,95.07,95.07,94.87,90.47,90.47,90.47,90.66,90.66,90.86,90.86,90.86,90.86,91.05,91.05,91.05,91.25,91.44,91.25,88.31,88.34,90.25,91.63,91.83,92.02,92.02,92.02,92.02,92.02,92.02,91.83,90.63,92.02,92.02,92.02,92.02,92.02,92.02,92.02,92.02,92.02,92.02,92.02,92.22,92.41,92.61,92.41,91.73,92.22,91.01,92.41,92.8,92.8,92.8,92.8,92.8,92.8,93.0,92.8,92.8,93.0,92.8,92.8,92.13,93.19,93.19,93.0,91.94,89.6,89.98,90.17,90.36,90.36,90.55,90.36,90.36,90.36,91.68,92.51,90.55,92.44,93.28,93.28,93.47,93.47,93.28,91.3,91.3,92.63,93.67,93.67,93.47,93.67,93.67,93.67,93.86,93.67,93.67,93.86,93.67,93.86,93.86,93.86,93.86,94.05,93.86,93.86,93.86,94.05,94.05,94.05,94.05,94.05,94.24,94.24,94.24,94.24,94.24,94.24,94.24,94.05,93.56,94.43,94.24,94.43,94.05]

import matplotlib.pyplot as plt

r = list(range(len(second_grid_max_err_2)))
plt.plot(r, second_grid_max_err_2, label = 'max_error_%')
plt.plot(r, second_grid_avr_err_2, label = 'avr_error_%')
plt.plot(r, second_grid_unamb_2, label='unamb_%')

#plt.plot(r, [100 - r for r in second_grid_unamb_2], label='unamb_%')

plt.title('second grid')
plt.legend()
plt.show()
